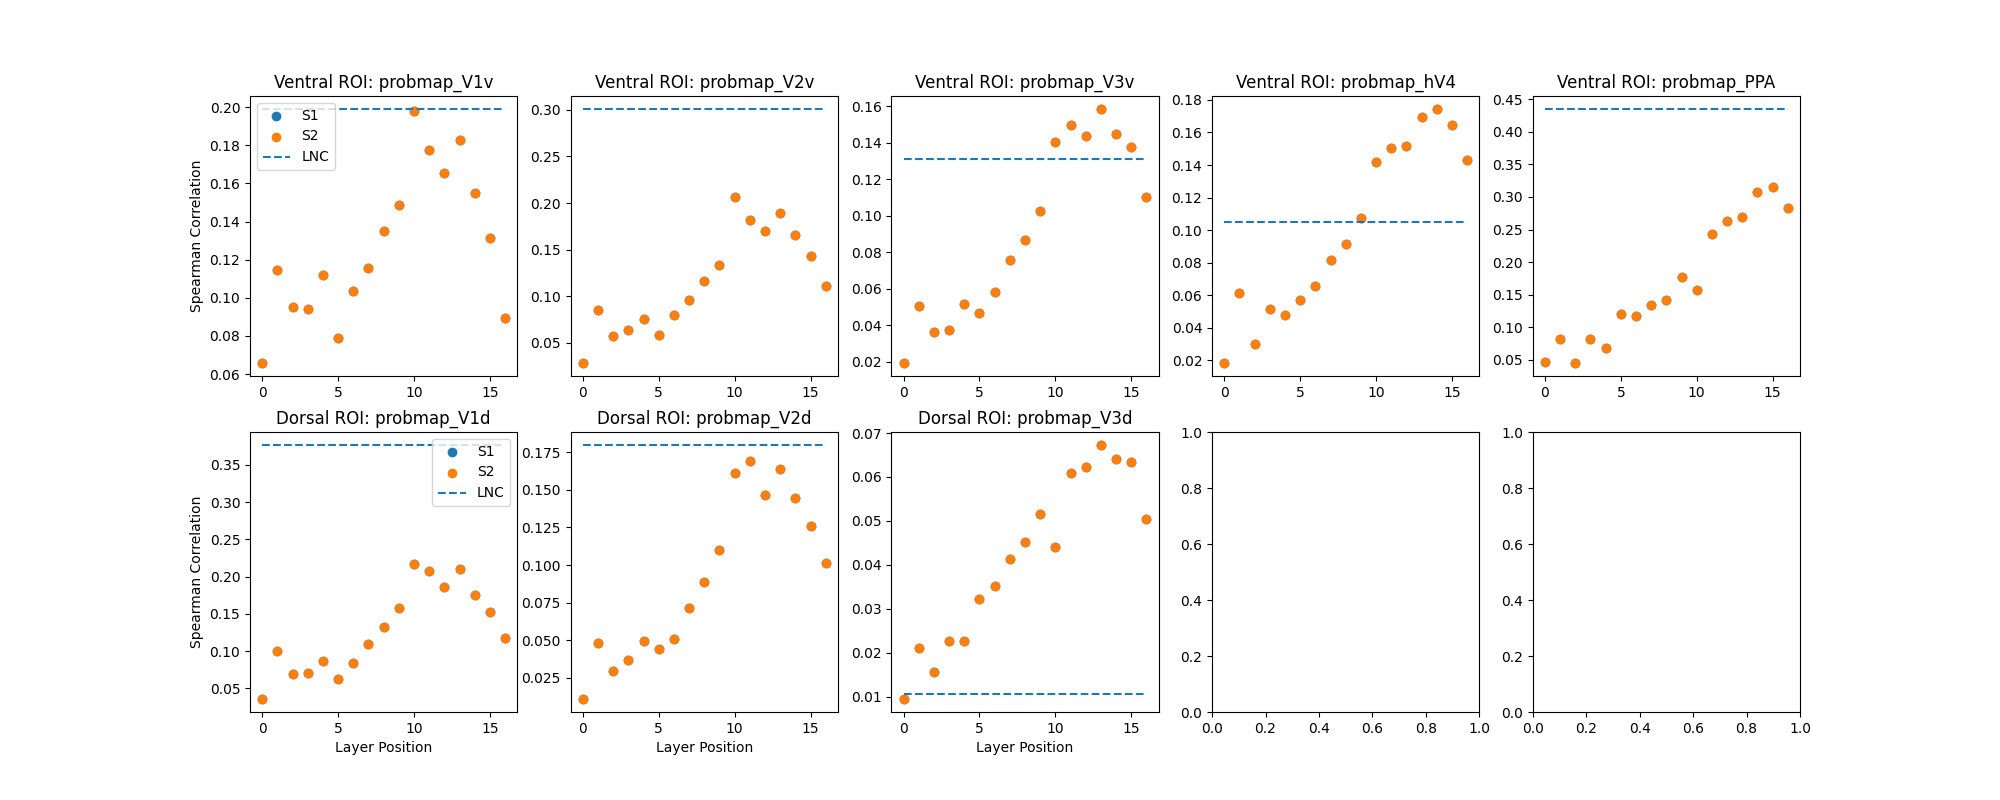

The data file committed next to this chart (first rows):
stream, region, layer, correlation
stream1, probmap_V1v, stream1_block1.0, 0.06569
stream1, probmap_V2v, stream1_block1.0, 0.0281
stream1, probmap_V3v, stream1_block1.0, 0.01907
stream1, probmap_hV4, stream1_block1.0, 0.01812
stream1, probmap_PPA, stream1_block1.0, 0.04634
stream1, probmap_V1v, stream1_block1.4.0.conv1, 0.1144
stream1, probmap_V2v, stream1_block1.4.0.conv1, 0.08501
stream1, probmap_V3v, stream1_block1.4.0.conv1, 0.05044
stream1, probmap_hV4, stream1_block1.4.0.conv1, 0.06126
stream1, probmap_PPA, stream1_block1.4.0.conv1, 0.08156
stream1, probmap_V1v, stream1_block1.4.0.conv2, 0.09497
stream1, probmap_V2v, stream1_block1.4.0.conv2, 0.05751
stream1, probmap_V3v, stream1_block1.4.0.conv2, 0.03596
stream1, probmap_hV4, stream1_block1.4.0.conv2, 0.02996
stream1, probmap_PPA, stream1_block1.4.0.conv2, 0.04469
stream1, probmap_V1v, stream1_block1.4.1.conv1, 0.0942
stream1, probmap_V2v, stream1_block1.4.1.conv1, 0.06348
stream1, probmap_V3v, stream1_block1.4.1.conv1, 0.03721
stream1, probmap_hV4, stream1_block1.4.1.conv1, 0.05122
stream1, probmap_PPA, stream1_block1.4.1.conv1, 0.08242
stream1, probmap_V1v, stream1_block1.4.1.conv2, 0.112
stream1, probmap_V2v, stream1_block1.4.1.conv2, 0.07602
stream1, probmap_V3v, stream1_block1.4.1.conv2, 0.05162
stream1, probmap_hV4, stream1_block1.4.1.conv2, 0.0478
stream1, probmap_PPA, stream1_block1.4.1.conv2, 0.06876
stream1, probmap_V1v, stream1_block1.5.0.conv1, 0.07919
stream1, probmap_V2v, stream1_block1.5.0.conv1, 0.05792
stream1, probmap_V3v, stream1_block1.5.0.conv1, 0.04671
stream1, probmap_hV4, stream1_block1.5.0.conv1, 0.05681
stream1, probmap_PPA, stream1_block1.5.0.conv1, 0.1196
stream1, probmap_V1v, stream1_block1.5.0.conv2, 0.1038
stream1, probmap_V2v, stream1_block1.5.0.conv2, 0.07946
stream1, probmap_V3v, stream1_block1.5.0.conv2, 0.05834
stream1, probmap_hV4, stream1_block1.5.0.conv2, 0.06551
stream1, probmap_PPA, stream1_block1.5.0.conv2, 0.1169
stream1, probmap_V1v, stream1_block1.5.1.conv1, 0.1159
stream1, probmap_V2v, stream1_block1.5.1.conv1, 0.09578
stream1, probmap_V3v, stream1_block1.5.1.conv1, 0.07564
stream1, probmap_hV4, stream1_block1.5.1.conv1, 0.08138
stream1, probmap_PPA, stream1_block1.5.1.conv1, 0.1336
stream1, probmap_V1v, stream1_block1.5.1.conv2, 0.1352
stream1, probmap_V2v, stream1_block1.5.1.conv2, 0.1168
stream1, probmap_V3v, stream1_block1.5.1.conv2, 0.08661
stream1, probmap_hV4, stream1_block1.5.1.conv2, 0.09171
stream1, probmap_PPA, stream1_block1.5.1.conv2, 0.1418
stream1, probmap_V1v, stream1_block1.6.0.conv1, 0.1485
stream1, probmap_V2v, stream1_block1.6.0.conv1, 0.1334
stream1, probmap_V3v, stream1_block1.6.0.conv1, 0.1023
stream1, probmap_hV4, stream1_block1.6.0.conv1, 0.1075
stream1, probmap_PPA, stream1_block1.6.0.conv1, 0.1772
stream1, probmap_V1v, stream1_block1.6.0.conv2, 0.198
stream1, probmap_V2v, stream1_block1.6.0.conv2, 0.2061
stream1, probmap_V3v, stream1_block1.6.0.conv2, 0.1405
stream1, probmap_hV4, stream1_block1.6.0.conv2, 0.1421
stream1, probmap_PPA, stream1_block1.6.0.conv2, 0.1571
stream1, probmap_V1v, stream1_block1.6.1.conv1, 0.1776
stream1, probmap_V2v, stream1_block1.6.1.conv1, 0.1822
stream1, probmap_V3v, stream1_block1.6.1.conv1, 0.1498
stream1, probmap_hV4, stream1_block1.6.1.conv1, 0.1507
stream1, probmap_PPA, stream1_block1.6.1.conv1, 0.2433
... 212 more rows
